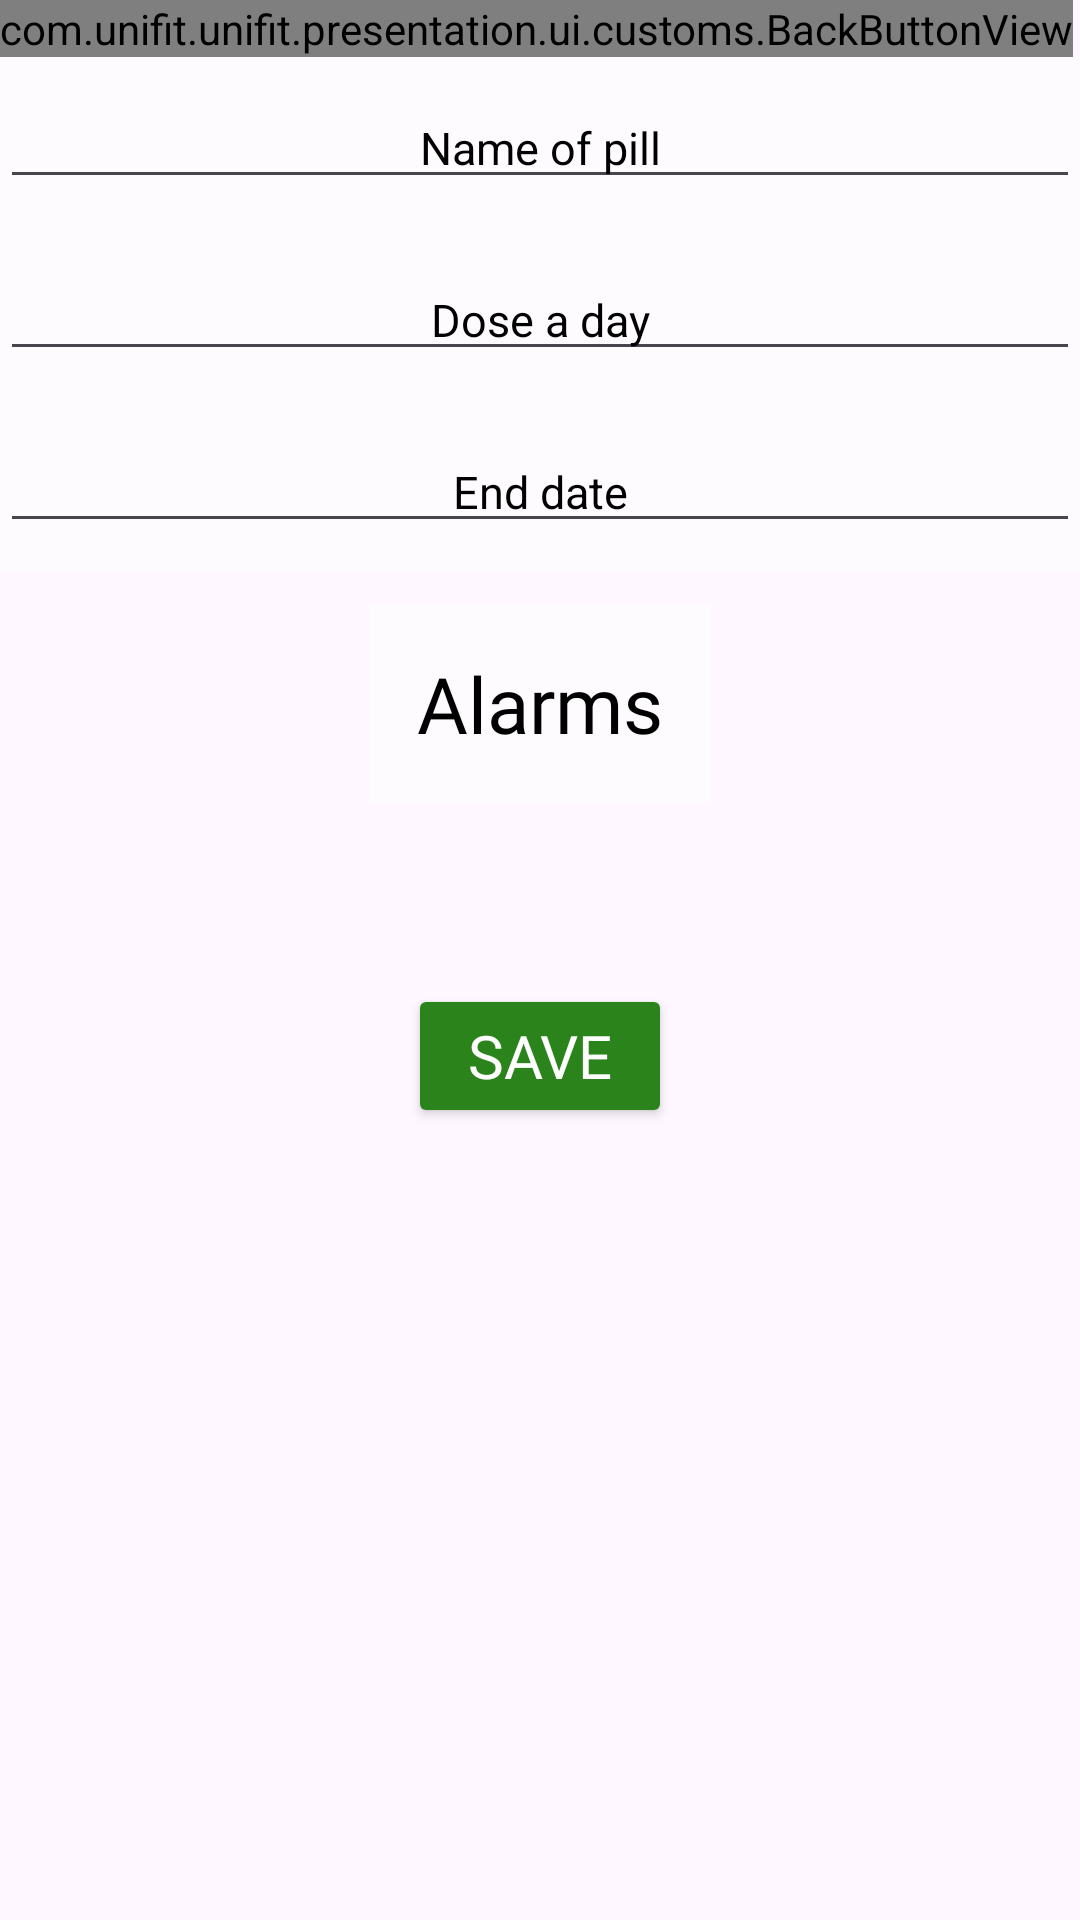

Write the Android layout XML for this screen, with the resource values it uses.
<!-- AndroidManifest.xml: application theme Theme.UniFit -->
<!-- res/layout/fragment_pill_info.xml -->
<?xml version="1.0" encoding="utf-8"?>
<layout xmlns:android="http://schemas.android.com/apk/res/android"
    xmlns:tools="http://schemas.android.com/tools">
<LinearLayout
    android:layout_width="match_parent"
    android:layout_height="match_parent"
    android:background="@drawable/bg_pills"
    android:orientation="vertical"
    tools:context=".presentation.ui.fragments.pill.PillInfoFragment">
    <com.unifit.unifit.presentation.ui.customs.BackButtonView
        android:layout_width="wrap_content"
        android:layout_height="wrap_content"/>
    <LinearLayout
        android:layout_width="match_parent"
        android:layout_height="wrap_content"
        android:orientation="vertical"
        android:background="@color/transparent_white"
        android:gravity="center">

        <EditText
            android:id="@+id/etPillName"
            style="@style/TextViewPlain"
            android:layout_width="match_parent"
            android:layout_height="wrap_content"
            android:layout_gravity="center_horizontal"
            android:layout_marginVertical="@dimen/margin_10"
            android:inputType="text"
            android:hint="Name of pill"
            android:textColorHint="@color/black"
            />

        <EditText
            android:id="@+id/etPillDose"
            style="@style/TextViewPlain"
            android:layout_width="match_parent"
            android:layout_height="wrap_content"
            android:layout_gravity="center_horizontal"
            android:layout_marginVertical="@dimen/margin_10"
            android:inputType="number"
            android:hint="Dose a day"
            android:textColorHint="@color/black"
            />


        <EditText
            android:id="@+id/tvEndDate"
            android:layout_marginVertical="@dimen/margin_10"
            android:inputType="number"
            android:layout_width="match_parent"
            android:layout_height="wrap_content"
            style="@style/TextViewPlain"
            android:hint="End date"
            android:textColorHint="@color/black"
            />

    </LinearLayout>

    <TextView
        android:text="@string/alarms"
        android:background="@color/transparent_white"
        android:layout_gravity="center_horizontal"
        android:gravity="center"
        style="@style/TextViewTitle"
        android:layout_width="wrap_content"
        android:layout_height="wrap_content"
        android:layout_margin="@dimen/margin_10"/>

    <ImageView
        android:id="@+id/ivAddAnalys"
        android:layout_alignParentEnd="true"
        android:layout_gravity="right"
        android:src="@drawable/baseline_add_24"
        android:layout_width="@dimen/baseline_size"
        android:layout_height="@dimen/baseline_size"/>

    <androidx.recyclerview.widget.RecyclerView
        android:id="@+id/rvAlarms"
        android:layout_width="match_parent"
        android:layout_height="wrap_content"/>

    <Button
        android:id="@+id/btnSave"
        android:layout_width="wrap_content"
        android:layout_height="wrap_content"
        android:text="@string/save"
        style="@style/ButtonPlain"
        android:layout_gravity="center_horizontal"
        android:layout_margin="@dimen/margin_10"
        android:textColor="@color/white"
        android:padding="@dimen/margin_10" />
</LinearLayout>
</layout>
<!-- resources referenced by this layout -->
<resources>
  <color name="black">#FF000000</color>
  <color name="transparent_white">#99FFFFFF</color>
  <color name="white">#FFFFFFFF</color>
  <dimen name="baseline_size">40dp</dimen>
  <dimen name="margin_10">10dp</dimen>
  <string name="alarms">Alarms</string>
  <string name="save">Save</string>
  <style name="ButtonPlain">
          <item name="android:backgroundTint">@color/green_deep</item>
          <item name="android:textSize">20sp</item>
          <item name="android:textColor">@color/white</item>
          <item name="android:layout_width">wrap_content</item>
          <item name="android:layout_height">wrap_content</item>
          <item name="android:fontFamily">@font/myfont</item>
          <item name="android:textAlignment">center</item>
          <item name="android:padding">@dimen/padding_button_plain</item>
      </style>
  <style name="TextViewPlain">
          <item name="android:textSize">15sp</item>
          <item name="android:textColor">@color/black</item>
          <item name="android:layout_width">wrap_content</item>
          <item name="android:layout_height">wrap_content</item>
          <item name="android:textAlignment">center</item>
      </style>
  <style name="TextViewTitle">
          <item name="android:textSize">@dimen/text_size_title</item>
          <item name="android:textColor">@color/black</item>
          <item name="android:layout_width">wrap_content</item>
          <item name="android:layout_height">wrap_content</item>
          <item name="android:fontFamily">@font/myfont</item>
          <item name="android:textAlignment">center</item>
          <item name="android:padding">@dimen/padding_textview_title</item>
      </style>
  <style name="Theme.UniFit" parent="Base.Theme.UniFit" />
  <color name="green_deep">#2A831B</color>
  <dimen name="padding_button_plain">16dp</dimen>
  <dimen name="text_size_title">26sp</dimen>
  <dimen name="padding_textview_title">16dp</dimen>
  <style name="Base.Theme.UniFit" parent="Theme.Material3.DayNight.NoActionBar">
          
          
      </style>
</resources>
